Dataset: dataset (GitHub, ssenxl/train-ai). Classes: SI0 back, SI0 front, reject, กระปอง train, กลอง train, ขวด train, ซองถง train, ฝา train, ฟอยด train, รปสนคาสำเรจ train, สตกเกอร train, แคปซล train, แบบฉลาก train, แบบถาด กลอง train.

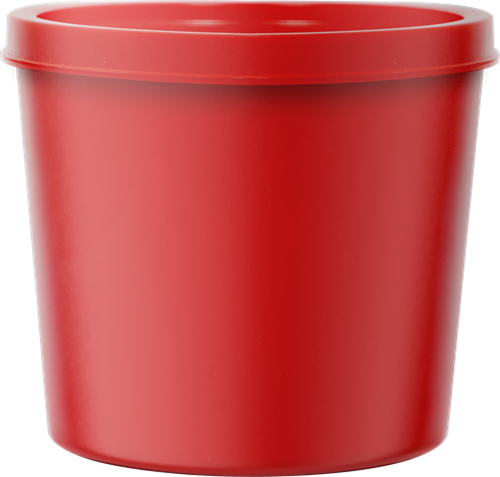
Label: ขวด train

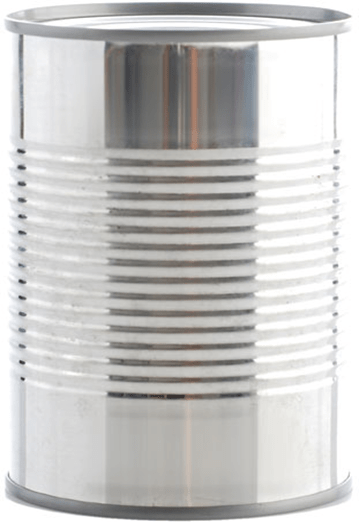
Label: กระปอง train

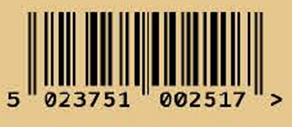
Label: reject

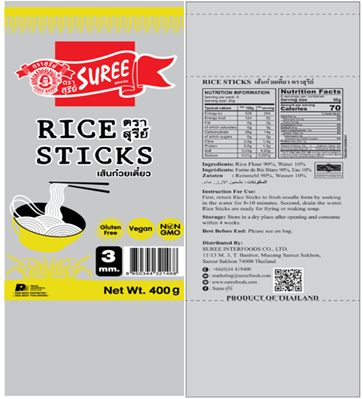
Label: ซองถง train

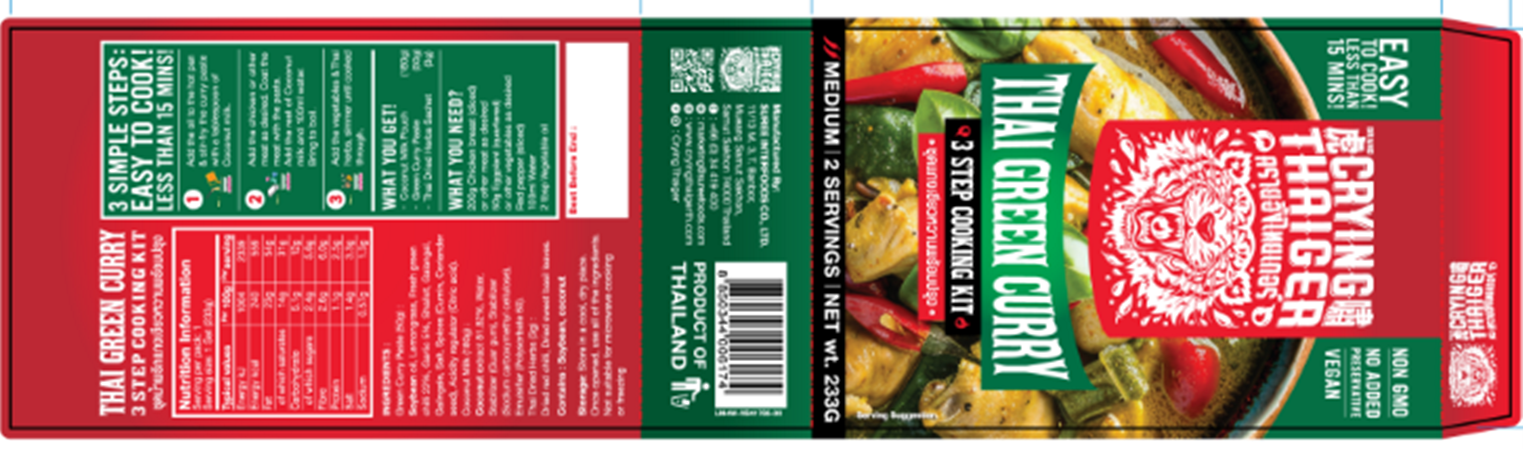
Label: แบบฉลาก train

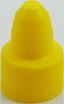
Label: ฝา train
